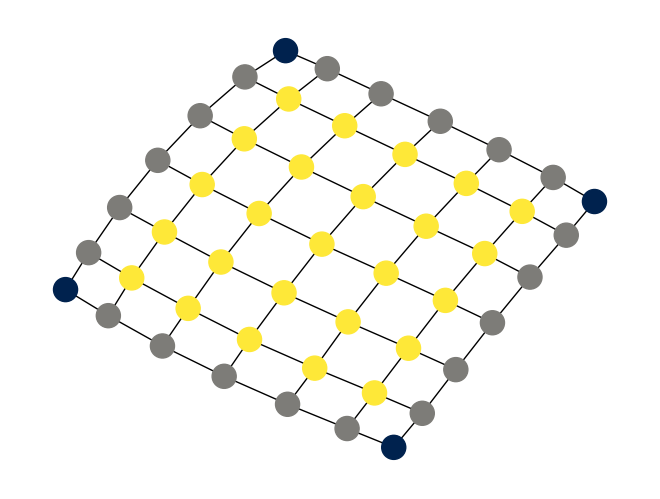
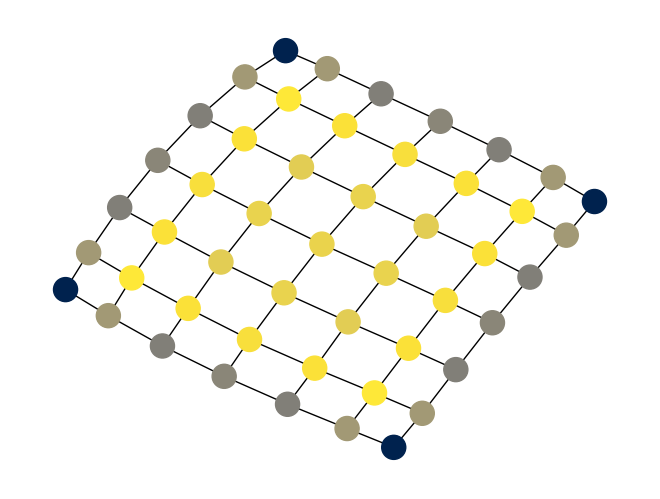
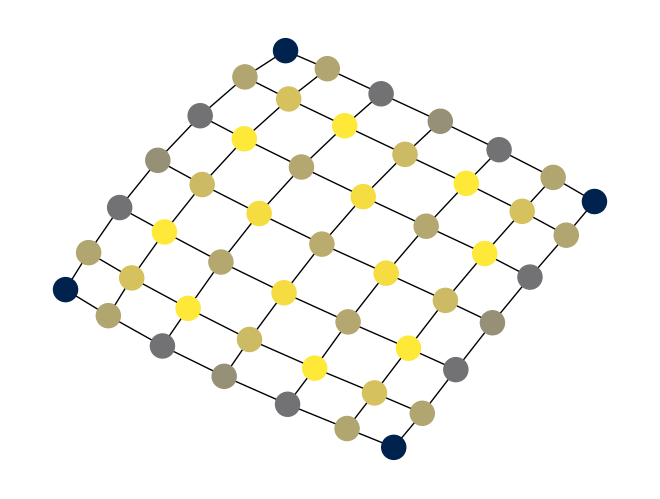
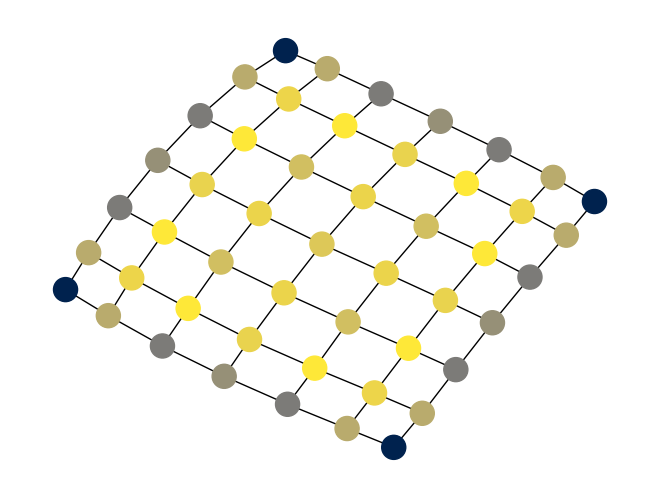

Write Python code to recreate these figures, in order.
import networkx as nx
import numpy as np
import matplotlib.pyplot as plt
from scipy.sparse.linalg import eigsh


def domirank(G, sigma = -1, dt = 0.1, maxsteps = 10000, epsilon = 1e-6, method = "euler"):
    '''
    Numerical (recursive) solution of the DomiRank centrality of the nodes in the graph G. 
    From the methods section in "DomiRank Centrality: revealing structural fragility 
    of complex networks via node dominance"
    
    Parameters:
    ------------
    G: a networkx graph
    sigma: float, optional (default = -1).
        The parameter of the DomiRank centrality. If -1, it is set to the upper limit of the convergence interval, which is -1/min(eigenvalues(G))
    dt: float, optional (default = 0.1).
        The time step of the numerical solution
    maxsteps: float, optional (default = 1e3).
        The maximum number of steps of the numerical solution
    epsilon: float, optional (default = 1e-5).
        The convergence threshold of the numerical solution. The convergence condition is ||gamma - gamma_prev|| < epsilon*N*dt, where N is the number of nodes in the graph
    method: str, optional (default = "euler").
        The numerical method to use. It can be "euler" or "heun". Heun's method is more accurate but slower than Euler's method.

    Returns:
    ------------
    gamma: numpy array of shape (N,) 
        Normalized DomiRank centrality of the nodes in the graph G. 
    '''
    
    N = G.number_of_nodes()

    if type(G) == nx.classes.graph.Graph: #check if it is a networkx Graph
        G = nx.to_scipy_sparse_array(G).astype(float) #convert to scipy sparse if it is a graph 
    else:
        G = G.copy()
        
    gamma = np.zeros(N, dtype = float)

    # if sigma is not provided, we set it to the upper limit of the convergence interval
    if sigma == -1: 
        eigenvalues, _ = eigsh(G)
        min = np.min(eigenvalues)
        del eigenvalues, _
        if min == 0:
            print("Warning in domirank: The maximum eigenvalue of the graph is zero. Returning zero vector.")
            return gamma
        sigma = -1/min

    # the convergence condition is ||gamma - gamma_prev|| < epsilon*N*dt
    convergence = epsilon*N*dt    

    for i in range(maxsteps):
        aux = (sigma*G @ (1-gamma) - gamma)*dt #f(t, gamma(t))*dt
        
        if method == "heun": # if we want more accuracy...
            gamma2 = gamma + aux # gamma*(t+dt) = gamma(t) + dt*f(t, gamma(t))
            gamma +=  0.5*(aux + dt*(sigma*(G @ gamma2) - gamma2)) # gamma(t+dt) = gamma(t) + dt/2*(f(t, gamma(t)) + f(t+dt, gamma*))
        
        else: #euler
            gamma += aux #gamma(t+dt) = gamma(t) + dt*f(t, gamma(t))

        if np.linalg.norm(aux) < convergence and i > 0:
            print(f'Convergence reached after {i} steps.')
            break

        
    return gamma/np.max(gamma) #normalize to [0,1]

def domirank_paper(G, sigma = -1, dt = 0.1, epsilon = 1e-6, maxIter = 100000, checkStep = 10):
    '''
    G is the input graph as a (preferably) sparse array.
    This solves the dynamical equation presented in the Paper: "DomiRank Centrality: revealing structural fragility of
complex networks via node dominance" and yields the following output: bool, DomiRankCentrality
    Here, sigma needs to be chosen a priori.
    dt determines the step size, usually, 0.1 is sufficiently fine for most networks (could cause issues for networks
    with an extremely high degree, but has never failed me!)
    maxIter is the depth that you are searching with in case you don't converge or diverge before that.
    Checkstep is the amount of steps that you go before checking if you have converged or diverged.
    
    
    This algorithm scales with O(m) where m is the links in your sparse array.
    '''
    if type(G) == nx.classes.graph.Graph: #check if it is a networkx Graph
        G = nx.to_scipy_sparse_array(G) #convert to scipy sparse if it is a graph 
    else:
        G = G.copy()
    pGAdj = sigma*G.astype(np.float32)
    Psi = np.zeros(pGAdj.shape[0]).astype(np.float32)
    maxVals = np.zeros(int(maxIter/checkStep)).astype(np.float32)
    dt = np.float32(dt)
    j = 0
    boundary = epsilon*pGAdj.shape[0]*dt
    for i in range(maxIter):
        tempVal = ((pGAdj @ (1-Psi)) - Psi)*dt 
        Psi += tempVal.real
        if i% checkStep == 0:
            if np.abs(tempVal).sum() < boundary:
                break
            maxVals[j] = tempVal.max()
            if i == 0:
                initialChange = maxVals[j]
            if j > 0:
                if maxVals[j] > maxVals[j-1] and maxVals[j-1] > maxVals[j-2]:
                    return False, Psi
            j+=1

    return True, Psi/np.max(Psi) #normalize to [0,1]

G = nx.grid_2d_graph(7, 7, periodic=False) #create a grid graph
G2 = nx.to_scipy_sparse_array(G).astype(float)
eigenvalues, _ = eigsh(G2)
min = np.min(eigenvalues)
del eigenvalues, _

for sigma in [ 0.01, 0.75, 0.95, 0.99]:
    b, gamma = domirank_paper(G, sigma=-sigma/min)
    for node in G.nodes():
        G.nodes[node]['domirank'] = gamma[list(G.nodes()).index(node)]
    pos = nx.spring_layout(G, seed=200)
    nx.draw(G, pos, cmap=plt.get_cmap('cividis'), node_color=gamma, font_color='white')
    plt.savefig(f"grid_sigma_{sigma}_paper.png")
    plt.clf()
